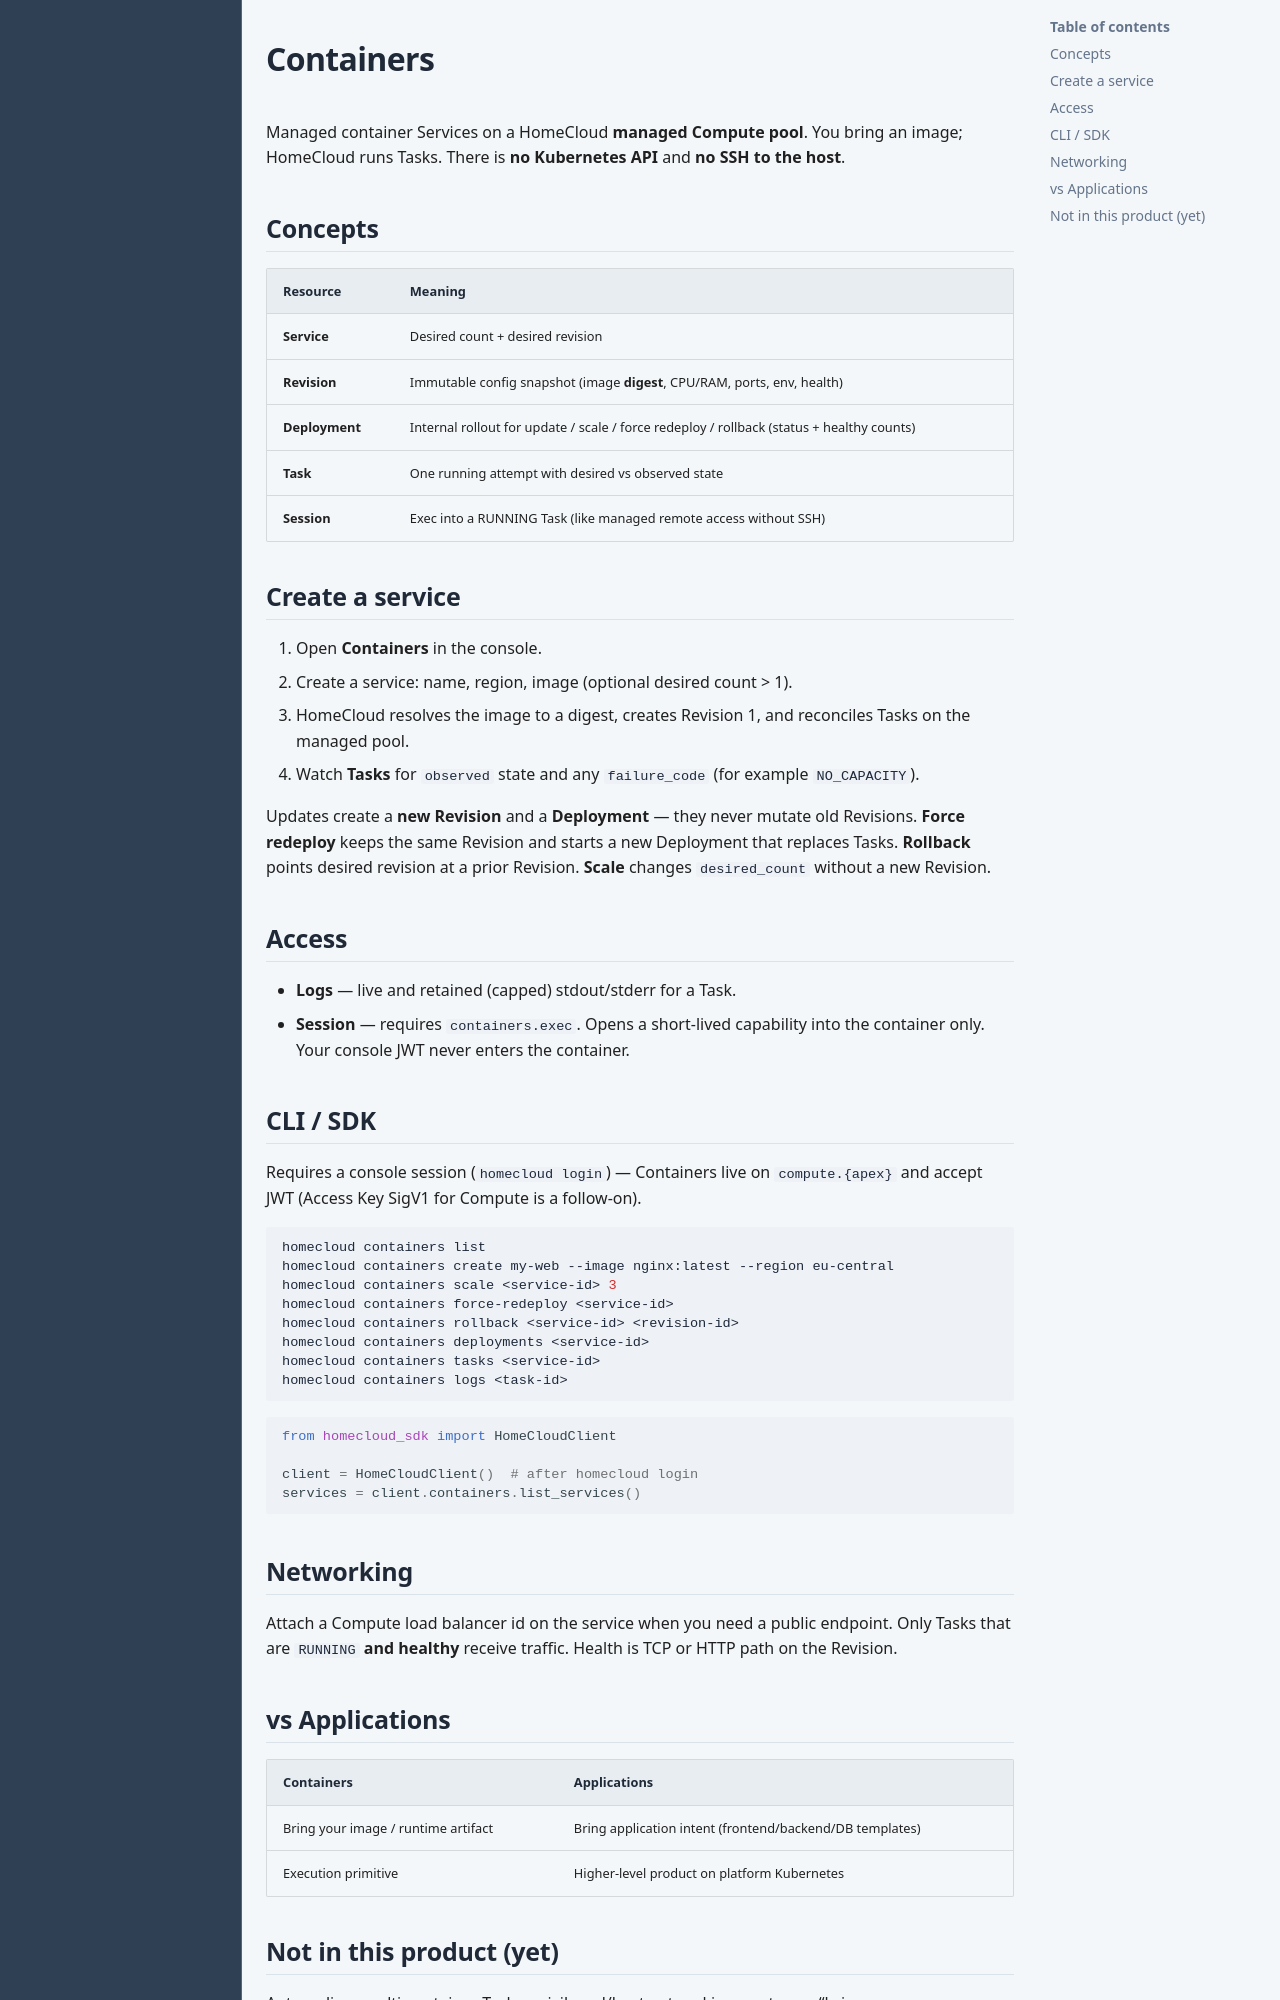

repository: HomeCloudLab/homecloud-docs · page: en/guides/containers/index.html · generator: mkdocs

# Containers

Managed container Services on a HomeCloud **managed Compute pool**. You bring an image; HomeCloud runs Tasks. There is **no Kubernetes API** and **no SSH to the host**.

## Concepts

| Resource | Meaning |
|----------|---------|
| **Service** | Desired count + desired revision |
| **Revision** | Immutable config snapshot (image **digest**, CPU/RAM, ports, env, health) |
| **Deployment** | Internal rollout for update / scale / force redeploy / rollback (status + healthy counts) |
| **Task** | One running attempt with desired vs observed state |
| **Session** | Exec into a RUNNING Task (like managed remote access without SSH) |

## Create a service

1. Open **Containers** in the console.
2. Create a service: name, region, image (optional desired count > 1).
3. HomeCloud resolves the image to a digest, creates Revision 1, and reconciles Tasks on the managed pool.
4. Watch **Tasks** for `observed` state and any `failure_code` (for example `NO_CAPACITY`).

Updates create a **new Revision** and a **Deployment** — they never mutate old Revisions. **Force redeploy** keeps the same Revision and starts a new Deployment that replaces Tasks. **Rollback** points desired revision at a prior Revision. **Scale** changes `desired_count` without a new Revision.

## Access

- **Logs** — live and retained (capped) stdout/stderr for a Task.
- **Session** — requires `containers.exec`. Opens a short-lived capability into the container only. Your console JWT never enters the container.

## CLI / SDK

Requires a console session (`homecloud login`) — Containers live on `compute.{apex}` and accept JWT (Access Key SigV1 for Compute is a follow-on).

```bash
homecloud containers list
homecloud containers create my-web --image nginx:latest --region eu-central
homecloud containers scale <service-id> 3
homecloud containers force-redeploy <service-id>
homecloud containers rollback <service-id> <revision-id>
homecloud containers deployments <service-id>
homecloud containers tasks <service-id>
homecloud containers logs <task-id>
```

```python
from homecloud_sdk import HomeCloudClient

client = HomeCloudClient()  # after homecloud login
services = client.containers.list_services()
```

## Networking

Attach a Compute load balancer id on the service when you need a public endpoint. Only Tasks that are `RUNNING` **and healthy** receive traffic. Health is TCP or HTTP path on the Revision.

## vs Applications

| Containers | Applications |
|------------|----------------|
| Bring your image / runtime artifact | Bring application intent (frontend/backend/DB templates) |
| Execution primitive | Higher-level product on platform Kubernetes |
